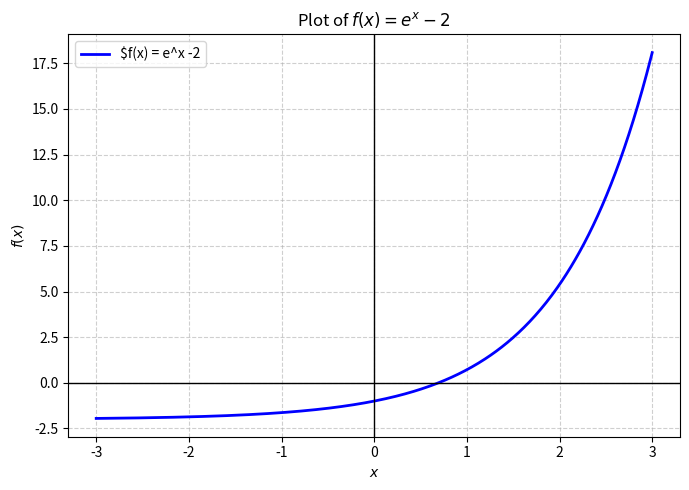

This figure's Python source:
import matplotlib.pyplot as plt
import numpy as np

e=2.71828
x = np.linspace(-3, 3, 500)
y = e**x -2 #initializing the function

plt.figure(figsize=(7, 5))
plt.plot(x, y, "b-", linewidth=2, label=r"$f(x) = e^x -2")

plt.axhline(0, color="black", linewidth=1)
plt.axvline(0, color="black", linewidth=1)
plt.title(r"Plot of $f(x) = e^x - 2 $")
plt.xlabel("$x$")
plt.ylabel("$f(x)$")
plt.grid(True, linestyle="--", alpha=0.6)
plt.legend()
plt.tight_layout()
print("Saved plot as bt33.plot") #saving the file to the folder
plt.close()
